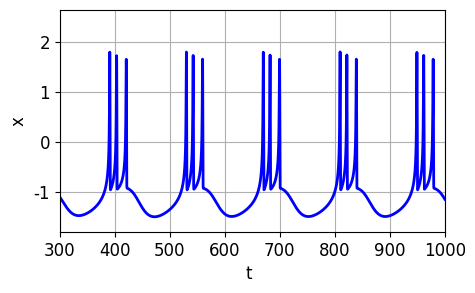
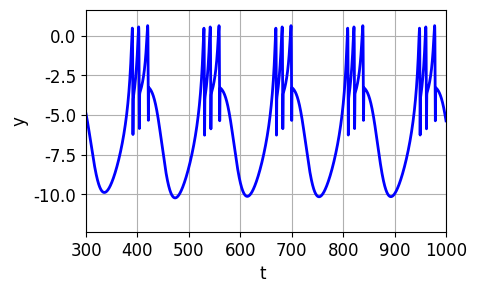
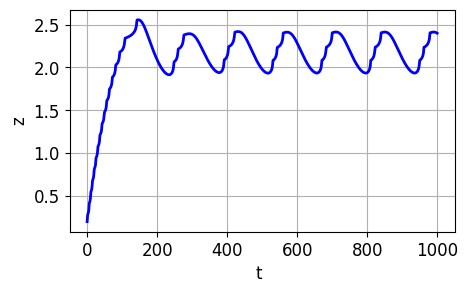
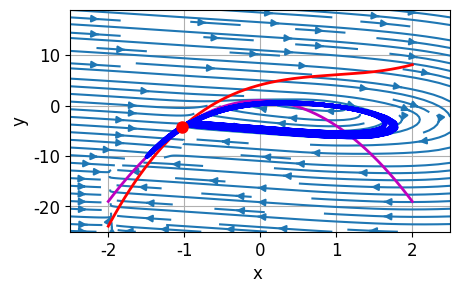
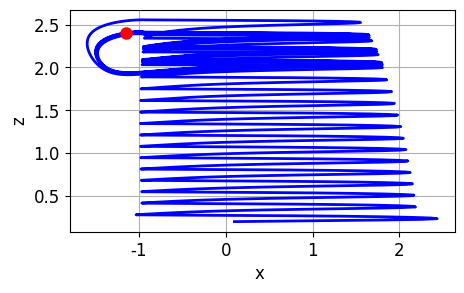
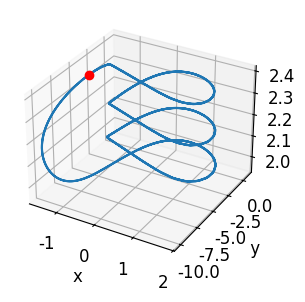

Write the Python code that produced these figures, in order.
# -*- coding: utf-8 -*-
# cnsHR01.py
# 22 Dec 2023
# [redacted]

# HINDMARSH - ROSE
# SPIKING and BURSTING NEURON


# https://www.ncbi.nlm.nih.gov/pmc/articles/PMC9871131/

# https://scicomp.stackexchange.com/questions/36013/numerical-computation-of-lyapunov-exponent


# LIBRARIES  ==============================================================
import numpy as np
from scipy.integrate import odeint, solve_ivp
import matplotlib.pyplot as plt
#from mpl_toolkits.mplot3d import Axes3D
from numpy.linalg import eig
from numpy import real, imag
from scipy.signal import chirp, find_peaks, peak_widths

# FUNCTIONS  ==============================================================
# Solve ODE for x,y,z
def lorenz(t, state, k):    
    x, y, z = state
    
    dx = y - x**3 + 3*x**2 - z + Iext 
    dy = 1 - 5*x**2 - y
    dz = r * ( s*(x - x0) - z )
    
    return [dx, dy, dz]

#%%   
# CONSTANTS  ===============================================================

Iext = 2.3

r = 0.005

s = 4

k = np.zeros(2)


# SETUP  ============================================================
# >>>>> External current


# >>>>> Time interval t from t1 to t2 / plot limits
t1 = 0
t2 = 1000
R1 = 300; R2 = t2

# Initial values x0, y0, z0
x0 = -1.6
u0x = 0.1
u0y = 1
u0z = 0.2
u0 = [u0x, u0y, u0z]

# Time span and limits
N = 9999            
tSpan = np.linspace(t1,t2,N)
t = tSpan
T1 = 6666
T2 = N

# SOLVE ODEs  ============================================================
sol = odeint(lorenz, u0, tSpan, args = (k,), tfirst=True)
x = sol[:,0]
y = sol[:,1]
z = sol[:,2]

# PHASE PLOT nullclines and critical point (xC,yC,zC)======================
x1 = -2; x2 = 2
xN = np.linspace(x1,x2,N)
zN = s*(xN - x0)
yY = 1 - 5*xN**2                    # y nullcline
yX = xN**3 - 3*xN**2 + zN - Iext    # x nullcine     

# Intersection of x and y nullclines: cubic equation --> 3 roots
c1 = 1; c2 = 2; c3 = s; c4 = -(s*x0 +1 + Iext)
coeff = [c1,c2,c3,c4]
xC = np.roots(coeff)
yC = 1 - 5*xC**2  
zC = s*(xC-x0)


#%% >>>>>  Jacobian Matrix   m = 0, 1,  2   (root number)  --> eigenvalues
m = 2
J11 = -3*xC[m]**2 + 6*xC[m]; J12 = 1; J13 = -1
J21 = -10*xC[m]; J22 = -1; J23 = 0;
J31 = r*s; J32 = 0; J33 = -r

J = np.array([ [J11,J12,J13],[J21,J22,J23],[J31,J32,J33] ])
eV,eF = eig(J)      # eigenvalues and eigenfunctions


# Find peaks
peaks, _ = find_peaks(x)
tPeaks = t[peaks]
tP = tPeaks[tPeaks>300]
L = len(tP)
ISI = np.zeros(L-1)

for c in range(L-1):
    ISI[c] = tP[c+1]-tP[c]

 
 
# CONSOLE OUTPUT  ===========================================================

print('Model parameters')
print('r = %5.4f ' % r, 's = %5.4f' % s, 'Iext = %5.4f ' % Iext)
print('Initial values')
print('x0 = %5.4f ' % u0x, 'y0 = %5.4f' % u0y, 'z0 = %5.4f' % u0z)
print('  ')
print('Critical values and Eigenvalues')

for c in range(3):
    flag1 = 0
    print('xC = %2.3f ' % real(xC[c]), '%2.3f' % imag(xC[c]),'j', \
       '   yC = %2.3f ' % real(yC[c]), '%2.3f' % imag(yC[c]),'j', \
       '   zC = %2.3f ' % real(zC[c]), '%2.3f' % imag(zC[c]),'j')
    print('eV = %2.3f ' % real(eV[c]), '%2.3f' % imag(eV[c]),'j') 
    if imag(xC[c]) == 0 and imag(yC[c]) == 0 and imag(zC[c]) == 0 and real(eV[c]) < 0:
       print('Stable fixed point')    
    else:
       print('NOT stable fixed point')   
    print('  ')
print('ISI')
print(ISI)    
    

#%%   LYAPUNOV EXPONENT does not work

# nL = len(x[R1:R2])
# xL = x[R1:R2]
# L = 0
# for c in range(nL-1):
#     L = L + np.log(abs(-3*xL[c]**2 + 6*xL[c])) 
    
# L = L/nL 
# print(L)    
        
#%%           
# GRAPHICS ================================================================
#plt.close('all')

# Fig 1  x vs t  ---------------------------------------------------------
font1 = {'family':'Tahoma','color':'black','size':12}
plt.rcParams['font.family'] = ['Tahoma']
plt.rcParams['font.size'] = 12

fig = plt.figure(figsize = (5, 3))
fig.subplots_adjust(top = 0.94, bottom = 0.20, left = 0.15,\
                    right = 0.92, hspace = 0.60,wspace=0.5)

plt.plot(t,x,linewidth=2,color='b')
plt.xlim([R1,R2])
#yR = np.arange(0,250,100) 
#plt.yticks(yR)
plt.grid('visible')
plt.ylabel('x', fontdict = font1)
plt.xlabel('t ', fontdict = font1)
plt.savefig('cns001.png')

# Fig 2  y vs t  ---------------------------------------------------------

fig = plt.figure(figsize = (5, 3))
fig.subplots_adjust(top=0.94, bottom = 0.20, left = 0.2,\
                    right = 0.92, hspace = 0.60,wspace=0.5)

plt.plot(t,y,linewidth=2,color='b')
plt.xlim([R1,R2])
#yR = np.arange(0,250,100) 
#plt.yticks(yR)
plt.grid('visible')
plt.ylabel('y', fontdict = font1)
plt.xlabel('t ', fontdict = font1)
plt.savefig('cns002.png')

# Fig 3  z vs t  ----------------------------------------------------------
fig = plt.figure(figsize = (5, 3))
fig.subplots_adjust(top=0.94, bottom = 0.20, left = 0.15,\
                    right = 0.92, hspace = 0.60,wspace=0.5)

plt.plot(t,z,linewidth=2,color='b')
#plt.xlim([2500,3500])
#yR = np.arange(0,250,100) 
#plt.yticks(yR)
plt.grid('visible')
plt.ylabel('z', fontdict = font1)
plt.xlabel('t ', fontdict = font1)
plt.savefig('cns003.png')

#%% Fig. 4    PHASE PORTRAIT PLOT  x vs y
fig = plt.figure(figsize = (5, 3))
fig.subplots_adjust(top=0.94, bottom = 0.20, left = 0.20,\
                    right = 0.96, hspace = 0.60,wspace=0.5)

# Stream plot or quiver plot
X = np.arange(-2.5, 3.5, 1)
Y = np.arange(-25, 20, 4)
 
XX, YY = np.meshgrid(X, Y)
ZZ = z[N-1]
II = Iext
u = YY - XX**3 + 3*XX**2 - ZZ + II
v = 1 - 5*XX**2 - YY

us = u/(u**2 + v**2)**0.5
vs = v/(u**2 + v**2)**0.5
#plt.quiver(XX, YY, us, vs)
plt.streamplot(XX, YY, us, vs)    
 
# Plot nullclines   
plt.plot(xN,yX,linewidth=2,color='r')
plt.plot(xN,yY,linewidth=2,color='m')

# Plot phase portrait
plt.plot(x[T1:T2],y[T1:T2],linewidth=3,color='b')
#plt.ylim([0,250])
#yR = np.arange(0,250,100) 
#plt.yticks(yR)
plt.grid('visible')
plt.ylabel('y', fontdict = font1)
plt.xlabel('x ', fontdict = font1)

# Plot stable fixed point (xc, yC)
if imag(xC[0]) == 0:
    plt.plot(xC[0],yC[0],'ro',ms = 8)
if imag(xC[1]) == 0:
    plt.plot(xC[1],yC[1],'ro',ms=8)
if imag(xC[2]) == 0:
    plt.plot(xC[2],yC[2],'ro',ms=8)    

plt.savefig('cns004.png')    

# Fig 5  x vs z  ----------------------------------------------------------
fig = plt.figure(figsize = (5, 3))
fig.subplots_adjust(top=0.94, bottom = 0.20, left = 0.15,\
                    right = 0.92, hspace = 0.60,wspace=0.5)

plt.plot(x,z,linewidth=2,color='b')
plt.plot(x[N-1],z[N-1],'ro',ms = 8)
#plt.xlim([2500,3500])
#yR = np.arange(0,250,100) 
#plt.yticks(yR)
plt.grid('visible')
plt.ylabel('z', fontdict = font1)
plt.xlabel('x ', fontdict = font1)
plt.savefig('cns005.png')

#%% Fig. 6  PLOT3D   x,y,z vs t  ------------------------------------------
fig = plt.figure(figsize = (5, 3))
fig.subplots_adjust(top=0.98, bottom = 0.12, left = 0.01,\
                    right = 0.96, hspace = 0.60,wspace=0.5)

ax = plt.axes(projection='3d')

ax.plot3D(x[T1:T2],y[T1:T2],z[T1:T2])
ax.plot3D(x[N-1],y[N-1],z[N-1],'ro')
plt.xlabel('x')
plt.ylabel(' y')
ax.set_zlabel('  z');
plt.savefig('cns006.png')
